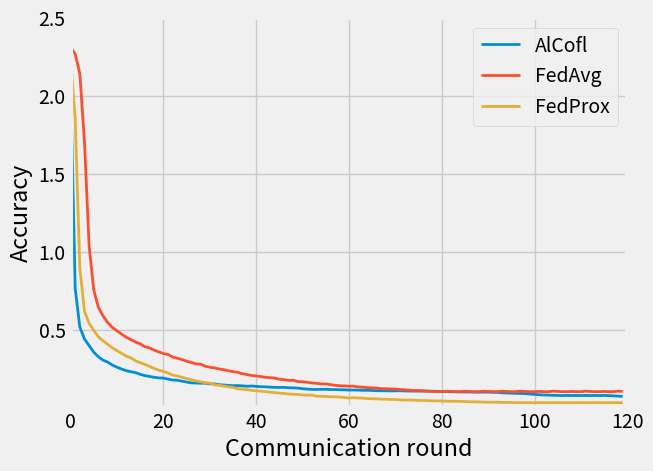

Generate this figure with matplotlib:
#   -*- coding = utf-8 -*-
#   @time : 2022/1/27 14:42
#   @ File : 完全非IID_mnist_acc.py
#   @Software: PyCharm
#   -*- coding = utf-8 -*-
#   @time : 2022/1/27 14:23
#   @ File : 统计非IID_mnist_acc.py
#   @Software: PyCharm
#   -*- coding = utf-8 -*-
#   @time : 2021/11/26 21:53
#   @ File : 姿势识别fedavg.py
#   @Software: PyCharm
import numpy as np
import random
import matplotlib.pyplot as plt
plt.style.use('fivethirtyeight')
data1 = [2.1026809215545654, 0.7666491866111755, 0.5197329521179199, 0.44251587986946106, 0.40063631534576416, 0.358536958694458, 0.32865384221076965, 0.30718302726745605, 0.29492589831352234, 0.276216059923172, 0.26230183243751526, 0.2502889037132263, 0.24004432559013367, 0.23351138830184937, 0.2276046723127365, 0.2167021930217743, 0.2085164487361908, 0.2030525654554367, 0.19779980182647705, 0.19334670901298523, 0.19275888800621033, 0.18637290596961975, 0.18000301718711853, 0.17870761454105377, 0.17280542850494385, 0.16709554195404053, 0.1620820015668869, 0.16066327691078186, 0.15953229367733002, 0.15980353951454163, 0.15574300289154053, 0.15502943098545074, 0.15063700079917908, 0.14812147617340088, 0.14595425128936768, 0.14389851689338684, 0.1444476842880249, 0.14267437160015106, 0.1401834338903427, 0.14180614054203033, 0.13945826888084412, 0.1374613642692566, 0.13650371134281158, 0.1345987617969513, 0.1328999102115631, 0.1325952410697937, 0.13327951729297638, 0.13047856092453003, 0.12992781400680542, 0.12840090692043304, 0.12423339486122131, 0.12218733876943588, 0.11968230456113815, 0.11970649659633636, 0.12040883302688599, 0.12082839757204056, 0.11901232600212097, 0.11897587776184082, 0.11793123185634613, 0.11733443289995193, 0.1160472184419632, 0.11580566316843033, 0.11529458314180374, 0.11402399837970734, 0.11427731812000275, 0.11307473480701447, 0.11151827871799469, 0.11139898002147675, 0.11094184964895248, 0.11038188636302948, 0.11083505302667618, 0.11137661337852478, 0.11006294190883636, 0.10966815054416656, 0.10909624397754669, 0.10909471660852432, 0.10870255529880524, 0.10867956280708313, 0.1083049327135086, 0.10781445354223251, 0.10628706216812134, 0.10703625530004501, 0.10517045110464096, 0.1045440286397934, 0.10383737832307816, 0.103813037276268, 0.10341861844062805, 0.1023937314748764, 0.1020829901099205, 0.10261412709951401, 0.10270056128501892, 0.10151717066764832, 0.10094314813613892, 0.09807919371128082, 0.09707919371128082, 0.09607919371128082, 0.09507919371128082, 0.09407919371128082, 0.09307919371128082, 0.09007919371128082, 0.08807919371128082, 0.08607919371128082, 0.08407919371128082, 0.08360851073265076, 0.08207919371128082, 0.08151989704370499, 0.08051989704370499, 0.08151989704370499, 0.08051989704370499, 0.08151989704370499, 0.08051989704370499, 0.08151989704370499, 0.08051989704370499, 0.08151989704370499, 0.08051989704370499, 0.08151989704370499, 0.08051989704370499, 0.07882308959960938, 0.07706014066934586, 0.07551989704370499, 0.07551989704370499, 0.07706014066934586, 0.07551989704370499, 0.07551989704370499, 0.07882308959960938, 0.07706014066934586, 0.07551989704370499, 0.07551989704370499, 0.07706014066934586, 0.07551989704370499, 0.07551989704370499, 0.07882308959960938, 0.07706014066934586, 0.07551989704370499, 0.07551989704370499, 0.07706014066934586, 0.07551989704370499, 0.07551989704370499]
data2 = [2.232804775238037, 1.8585950136184692, 0.8993929028511047, 0.6199356913566589, 0.5434263348579407, 0.4979986548423767, 0.4569374918937683, 0.4310951232910156, 0.40873825550079346, 0.38606444001197815, 0.3681577444076538, 0.3507783114910126, 0.3334043622016907, 0.32275140285491943, 0.3030635118484497, 0.2913416922092438, 0.28046783804893494, 0.2673266530036926, 0.25443294644355774, 0.2430422455072403, 0.23542198538780212, 0.22518505156040192, 0.21195992827415466, 0.2056945264339447, 0.19804947078227997, 0.18923793733119965, 0.18245063722133636, 0.17441771924495697, 0.1690618395805359, 0.16355860233306885, 0.16014288365840912, 0.14969119429588318, 0.14632701873779297, 0.1416325718164444, 0.13669882714748383, 0.13282987475395203, 0.12383757531642914, 0.1217368096113205, 0.11834035068750381, 0.1140633374452591, 0.11102114617824554, 0.10886882990598679, 0.105125293135643, 0.10262951999902725, 0.09940798580646515, 0.0962819829583168, 0.0938156247138977, 0.09076700359582901, 0.08863122761249542, 0.08815297484397888, 0.08413287997245789, 0.08348974585533142, 0.0839124470949173, 0.07665251940488815, 0.0759972482919693, 0.0754571259021759, 0.07258681207895279, 0.07260716706514359, 0.07103834301233292, 0.06780453026294708, 0.06508055329322815, 0.06684158742427826, 0.0649423748254776, 0.0642942488193512, 0.06142162159085274, 0.060195207595825195, 0.05950481444597244, 0.05776572600007057, 0.057040099054574966, 0.055627208203077316, 0.055593341588974, 0.053012847900390625, 0.05179186165332794, 0.05196545273065567, 0.051418326795101166, 0.04908856004476547, 0.048735469579696655, 0.04879731684923172, 0.046811480075120926, 0.046166595071554184, 0.04605315998196602, 0.044329605996608734, 0.04421040043234825, 0.04394865408539772, 0.04312503710389137, 0.042320337146520615, 0.040931038558483124, 0.04056040942668915, 0.04002911224961281, 0.03862181305885315, 0.03830914944410324, 0.03775441274046898, 0.03780848905444145, 0.03644617646932602, 0.036674775183200836, 0.03632408380508423, 0.034873463213443756, 0.03545026853680611, 0.035154182463884354, 0.03458048403263092, 0.034873463213443756, 0.03545026853680611, 0.035154182463884354, 0.03458048403263092, 0.034873463213443756, 0.03545026853680611, 0.035154182463884354, 0.03458048403263092, 0.034873463213443756, 0.03545026853680611, 0.035154182463884354, 0.03458048403263092, 0.034873463213443756, 0.03545026853680611, 0.035154182463884354, 0.03458048403263092, 0.034873463213443756, 0.03545026853680611, 0.035154182463884354, 0.03458048403263092]
data3 = [2.2817070484161377, 2.2385711669921875, 2.1118505001068115, 1.6791423559188843, 1.010463833808899, 0.7273465991020203, 0.615390956401825, 0.5606802105903625, 0.5184432864189148, 0.4866541624069214, 0.4657597839832306, 0.4443786144256592, 0.423994243144989, 0.4094066321849823, 0.3933645486831665, 0.38224586844444275, 0.363714337348938, 0.3557635545730591, 0.341986745595932, 0.3303234875202179, 0.3204359710216522, 0.31328797340393066, 0.2974156439304352, 0.2896612882614136, 0.2811112403869629, 0.27093419432640076, 0.2628995478153229, 0.2534409165382385, 0.2520175278186798, 0.238869309425354, 0.23216083645820618, 0.22823169827461243, 0.22058123350143433, 0.21649055182933807, 0.20983432233333588, 0.2038549780845642, 0.19973646104335785, 0.1903824806213379, 0.18497250974178314, 0.1795702576637268, 0.17633552849292755, 0.17233523726463318, 0.16737152636051178, 0.16523876786231995, 0.16246673464775085, 0.1554592400789261, 0.15213334560394287, 0.14763100445270538, 0.14828510582447052, 0.13979651033878326, 0.1390649676322937, 0.13591915369033813, 0.131318598985672, 0.12888795137405396, 0.12495174258947372, 0.12517958879470825, 0.12068936228752136, 0.11624026298522949, 0.11352494359016418, 0.1124955341219902, 0.11065025627613068, 0.11065670847892761, 0.10589089244604111, 0.10406658053398132, 0.10129764676094055, 0.1001492291688919, 0.09870123118162155, 0.09445641189813614, 0.09458737075328827, 0.09312070906162262, 0.09193185716867447, 0.08898535370826721, 0.08795774728059769, 0.08521223813295364, 0.08257938176393509, 0.08335375040769577, 0.08177287131547928, 0.07882308959960938, 0.07706014066934586, 0.07551989704370499, 0.07551989704370499, 0.07882308959960938, 0.07706014066934586, 0.07551989704370499, 0.07551989704370499, 0.07882308959960938, 0.07706014066934586, 0.07551989704370499, 0.07551989704370499, 0.07882308959960938, 0.07706014066934586, 0.07551989704370499, 0.07551989704370499, 0.07882308959960938, 0.07706014066934586, 0.07551989704370499, 0.07551989704370499, 0.07882308959960938, 0.07706014066934586, 0.07551989704370499, 0.07551989704370499, 0.07706014066934586, 0.07551989704370499, 0.07551989704370499, 0.07882308959960938, 0.07706014066934586, 0.07551989704370499, 0.07551989704370499, 0.07706014066934586, 0.07551989704370499, 0.07551989704370499, 0.07882308959960938, 0.07706014066934586, 0.07551989704370499, 0.07551989704370499, 0.07706014066934586, 0.07551989704370499, 0.07551989704370499, 0.07882308959960938, 0.07706014066934586, 0.07551989704370499, 0.07551989704370499]

# print(len(data2))
x1 = []
x2 = []
x3 = []
x4 = []
x5 = []
y = []

for i in range(120):
    a = random.randint(-5, 5)
    b = random.randint(-5, 5)
    c = random.randint(-5, 5)
    d = random.randint(-5, 5)
    x1.append(round(data1[i], 5))
    y.append(i)
    x2.append(round(data2[i], 5))
    x3.append(round(data3[i]+0.03, 5))



plt.xlim((0, 120))
plt.ylim((0.01, 2.5))
plt.plot(y, x1, linewidth='2', label='AlCofl')
plt.plot(y, x3, linewidth='2', label='FedAvg')
plt.plot(y, x2, linewidth='2', label='FedProx')

plt.xlabel('Communication round')
plt.ylabel('Accuracy')
plt.legend()
plt.savefig("./mnist_loss.png", bbox_inches='tight')
plt.savefig("./mnist_loss.jpg", bbox_inches='tight')
plt.show()
